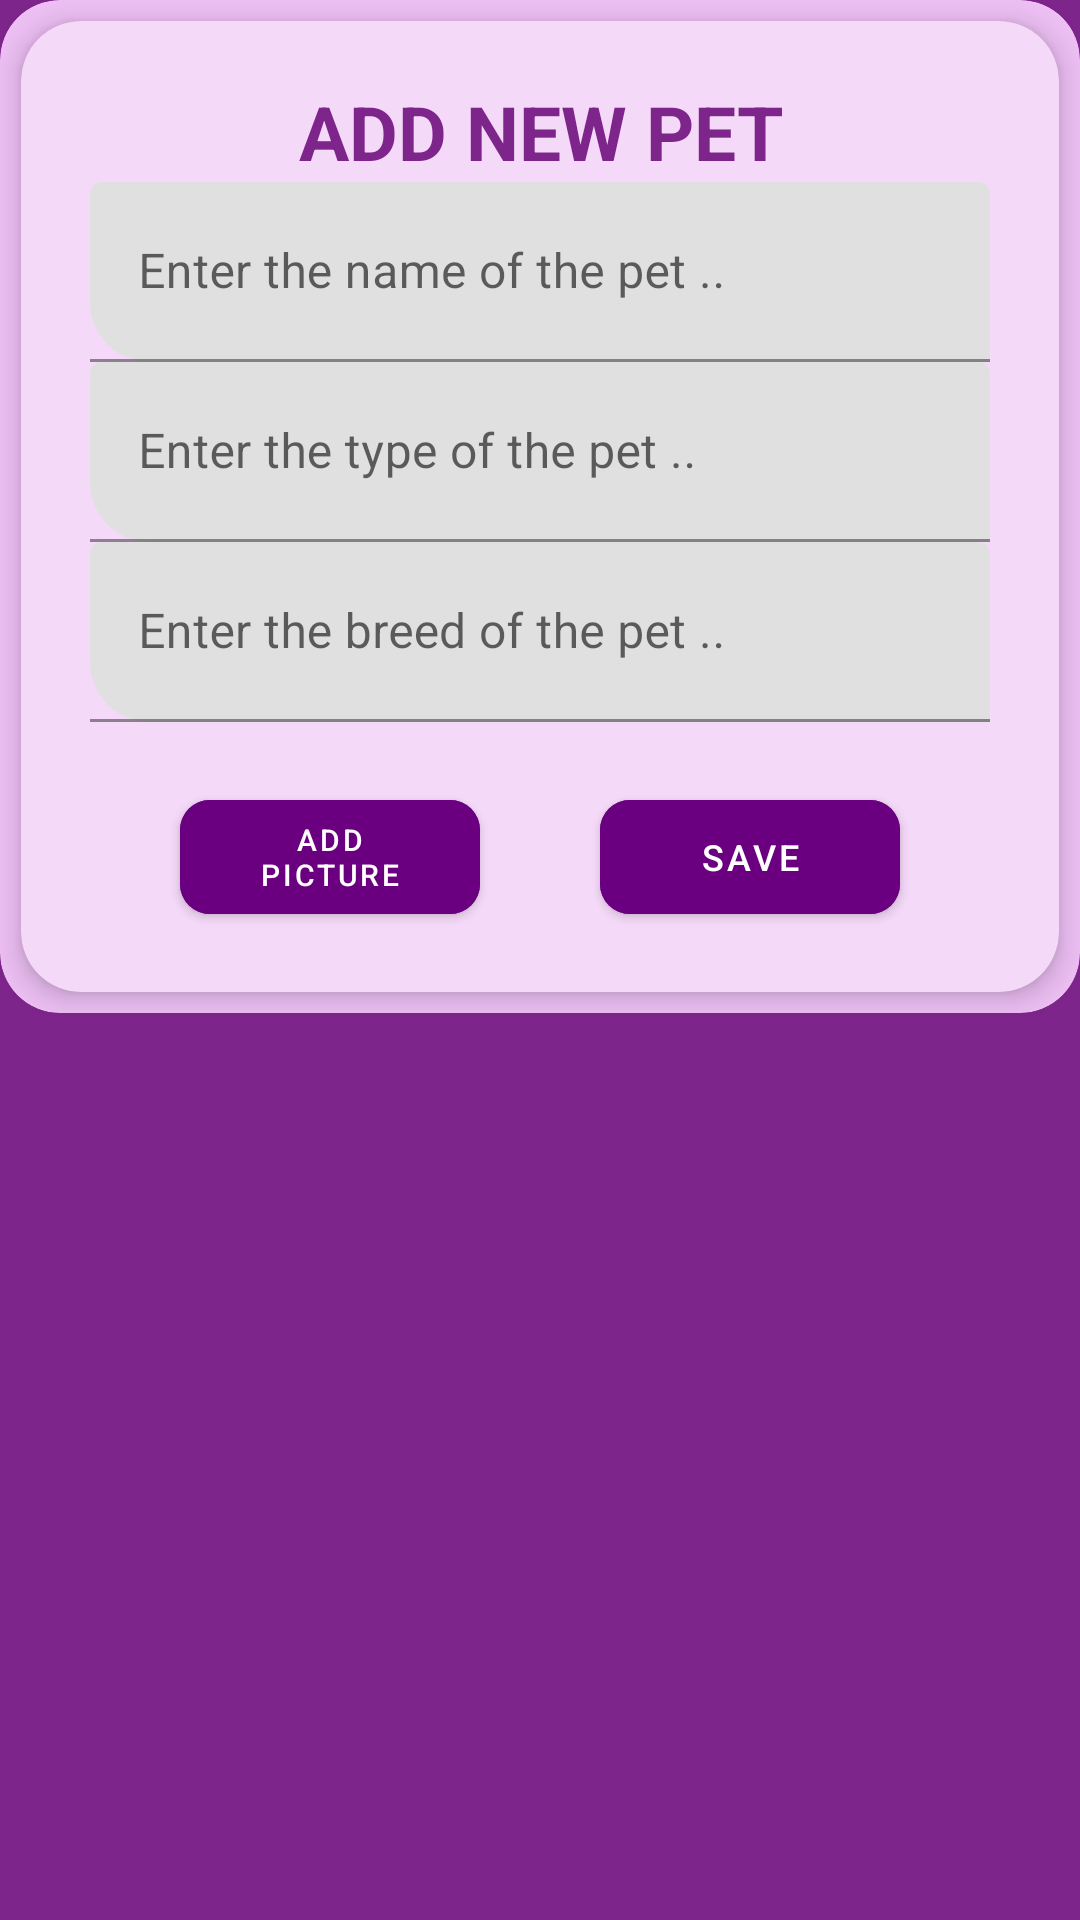

Here is an Android app screen rendered from its layout file. Give the layout XML and the strings, colors and styles it references.
<!-- AndroidManifest.xml: application theme Theme.PetTrackingA -->
<!-- res/layout/pets_ekle_alert_layout.xml -->
<?xml version="1.0" encoding="utf-8"?>
<LinearLayout xmlns:android="http://schemas.android.com/apk/res/android"
    xmlns:card_view="http://schemas.android.com/apk/res-auto"
    android:layout_width="match_parent"
    android:layout_height="wrap_content"
    android:layout_margin="40dp"
    android:background="#7E258C"
    xmlns:app="http://schemas.android.com/apk/res-auto">


    <androidx.cardview.widget.CardView
        xmlns:card_view="http://schemas.android.com/apk/res-auto"
        card_view:cardElevation="5dp"
        android:textAlignment="center"
        android:clickable="true"
        card_view:cardBackgroundColor="#EDBFF4"
        android:layout_width="match_parent"
        android:layout_height="wrap_content"
        card_view:cardCornerRadius="20dp">

    <androidx.cardview.widget.CardView
        xmlns:card_view="http://schemas.android.com/apk/res-auto"
        card_view:cardElevation="5dp"
        android:textAlignment="center"
        android:clickable="true"
        android:layout_margin="7dp"
        card_view:cardBackgroundColor="#F4D9F8"
        android:layout_width="match_parent"
        android:layout_height="wrap_content"
        card_view:cardCornerRadius="20dp">

    <LinearLayout
            android:layout_width="match_parent"
            android:layout_height="match_parent"
            android:layout_marginTop="20dp"
            android:orientation="vertical">

        <TextView
            android:layout_width="match_parent"
            android:layout_height="wrap_content"
            android:text="ADD NEW PET"
            android:textStyle="bold"
            android:textSize="25dp"
            android:textAlignment="center"
            android:textColor="#7E258C">

        </TextView>
    <com.google.android.material.textfield.TextInputLayout
        android:layout_width="wrap_content"
        app:boxCornerRadiusBottomStart="20dp"
        android:layout_gravity="center"
        android:hint="Enter the name of the pet .."
        android:layout_height="wrap_content">
    <com.google.android.material.textfield.TextInputEditText
        android:layout_width="300dp"
        android:id="@+id/petname_ekle"
        android:background="@drawable/background_transparent"
        android:layout_height="60dp">

    </com.google.android.material.textfield.TextInputEditText>

    </com.google.android.material.textfield.TextInputLayout>


        <com.google.android.material.textfield.TextInputLayout
            android:layout_width="wrap_content"
            app:boxCornerRadiusBottomStart="20dp"
            android:layout_gravity="center"
            android:hint="Enter the type of the pet .."
            android:layout_height="wrap_content">
            <com.google.android.material.textfield.TextInputEditText
                android:layout_width="300dp"
                android:id="@+id/pettur_ekle"
                android:background="@drawable/background_transparent"
                android:layout_height="60dp">

            </com.google.android.material.textfield.TextInputEditText>

        </com.google.android.material.textfield.TextInputLayout>


        <com.google.android.material.textfield.TextInputLayout
            android:layout_width="wrap_content"
            app:boxCornerRadiusBottomStart="20dp"
            android:layout_gravity="center"
            android:hint="Enter the breed of the pet ..
"
            android:layout_height="wrap_content">
            <com.google.android.material.textfield.TextInputEditText
                android:layout_width="300dp"
                android:id="@+id/petcins_ekle"
                android:background="@drawable/background_transparent"
                android:layout_height="60dp">

            </com.google.android.material.textfield.TextInputEditText>

        </com.google.android.material.textfield.TextInputLayout>

        <ImageView
            android:layout_width="180dp"
            android:layout_height="150dp"
           android:layout_gravity="center"
            android:visibility="gone"
            android:layout_marginTop="15dp"
            android:id="@+id/petresim_ekle">

        </ImageView>
<LinearLayout
    android:layout_width="wrap_content"
    android:layout_height="wrap_content"
    android:layout_gravity="center"
    android:orientation="horizontal">

        <com.google.android.material.button.MaterialButton
            android:layout_width="100dp"
            android:text="ADD PICTURE"
            card_view:cornerRadius="10dp"
            android:textSize="10dp"
            android:backgroundTint="#6a0080"
            android:layout_gravity="center"
            android:layout_margin="20dp"
            android:id="@+id/petResimEkleButon"
            android:layout_height="50dp">

        </com.google.android.material.button.MaterialButton>

    <com.google.android.material.button.MaterialButton
        android:layout_width="100dp"
        android:text="SAVE"
        android:textSize="12dp"
        card_view:cornerRadius="10dp"
        android:backgroundTint="#6a0080"
        android:layout_gravity="center"
        android:layout_margin="20dp"
        android:id="@+id/petEkleKaydetButon"
        android:layout_height="50dp">

    </com.google.android.material.button.MaterialButton>


</LinearLayout>


    </LinearLayout>
    </androidx.cardview.widget.CardView>

    </androidx.cardview.widget.CardView>

</LinearLayout>
<!-- resources referenced by this layout -->
<resources>
  <style name="Theme.PetTrackingA" parent="Theme.MaterialComponents.DayNight.NoActionBar">
          
          <item name="colorPrimary">@color/purple_500</item>
          <item name="colorPrimaryVariant">@color/purple_700</item>
          <item name="colorOnPrimary">@color/white</item>
          
          <item name="colorSecondary">@color/teal_200</item>
          <item name="colorSecondaryVariant">@color/teal_700</item>
          <item name="colorOnSecondary">@color/black</item>
          
          <item name="android:statusBarColor" tools:targetApi="l">?attr/colorPrimaryVariant</item>
          
      </style>
  <!-- not gathered from this repository: default colours our renderer supplied (Android Studio template values) -->
  <color name="purple_500">#FF6200EE</color>
  <color name="purple_700">#FF3700B3</color>
  <color name="teal_200">#FF03DAC5</color>
  <color name="teal_700">#FF018786</color>
  <color name="black">#FF000000</color>
  <color name="white">#FFFFFFFF</color>
</resources>
